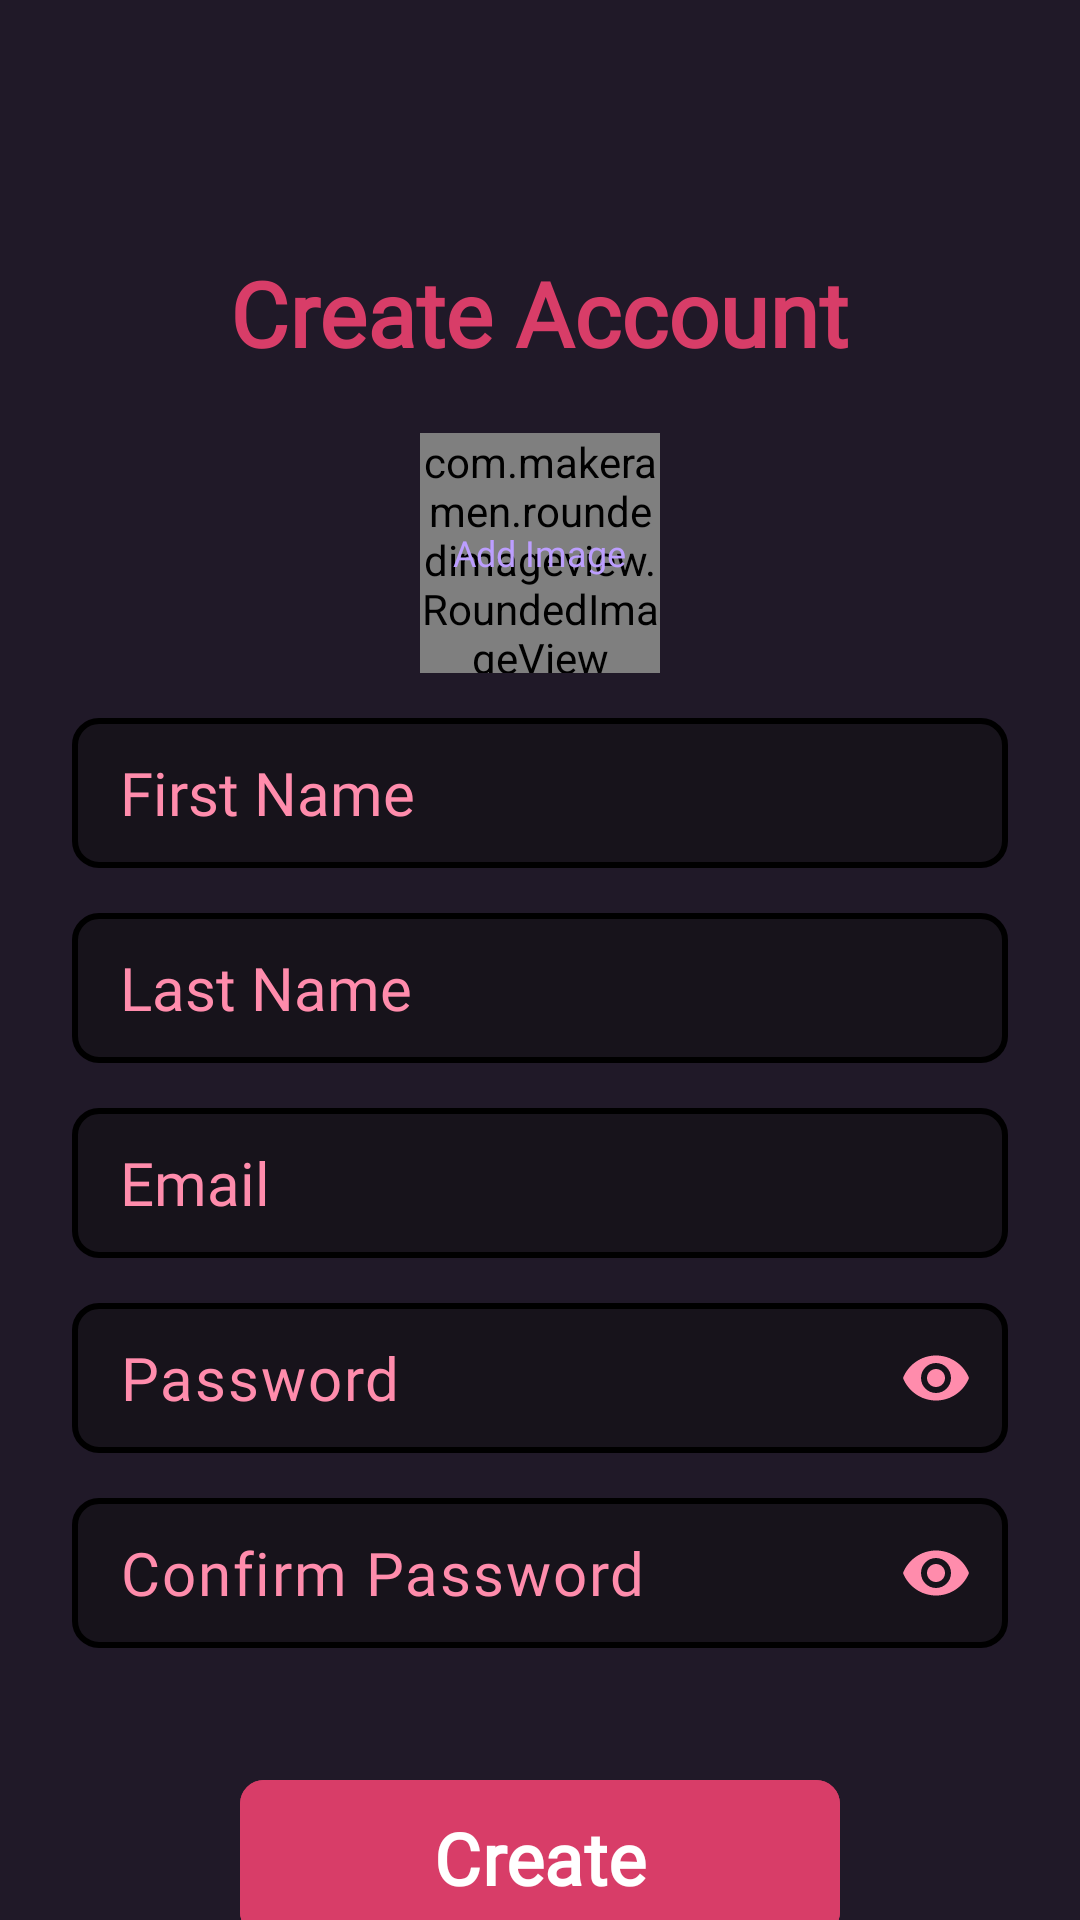

Write the Android layout XML for this screen, with the resource values it uses.
<!-- AndroidManifest.xml: application theme Theme.Chatapp -->
<!-- res/layout/activity_sign_up.xml -->
<?xml version="1.0" encoding="utf-8"?>
<ScrollView xmlns:android="http://schemas.android.com/apk/res/android"
    xmlns:app="http://schemas.android.com/apk/res-auto"
    xmlns:tools="http://schemas.android.com/tools"
    android:id="@+id/signUp"
    android:layout_width="match_parent"
    android:layout_height="match_parent"
    android:clipToPadding="false"
    android:overScrollMode="never"
    android:padding="24dp"
    android:scrollbars="none"
    android:background="@color/background"
    tools:context=".activities.CreateAccountActivity">

    <LinearLayout
        android:layout_width="match_parent"
        android:layout_height="wrap_content"
        android:gravity="center_horizontal"
        android:orientation="vertical">

        <TextView
            android:layout_width="wrap_content"
            android:layout_height="wrap_content"
            android:layout_marginTop="60dp"
            android:fontFamily="@font/courgette"
            android:text="@string/create_account"
            android:textColor="@color/primary"
            android:textSize="30sp"
            android:textStyle="bold" />

        
        <FrameLayout
            android:id="@+id/layoutImage"
            android:layout_width="wrap_content"
            android:layout_height="wrap_content"
            android:layout_marginTop="20dp">

            <com.makeramen.roundedimageview.RoundedImageView
            android:id="@+id/profileImage"
            android:layout_width="80dp"
            android:layout_height="80dp"
            android:background="@drawable/background_image"
            android:scaleType="centerCrop"
            app:riv_oval="true"/>

            <TextView
                android:id="@+id/textAddImage"
                android:layout_width="wrap_content"
                android:layout_height="wrap_content"
                android:layout_gravity="center"
                android:fontFamily="@font/courgette"
                android:text="@string/add_image"
                android:textColor="@color/secondary_text"
                android:textSize="12sp"/>

        </FrameLayout>

        
        <EditText
            android:id="@+id/inputFirstName"
            android:hint="@string/hint_first_name"
            android:inputType="textPersonName"
            style="@style/input_field"/>

        <EditText
            android:id="@+id/inputLastName"
            android:hint="@string/hint_last_name"
            android:inputType="textPersonName"
            style="@style/input_field"/>

        <EditText
            android:id="@+id/inputEmail"
            android:hint="@string/hint_email"
            android:inputType="textEmailAddress"
            style="@style/input_field"/>

        
        <com.google.android.material.textfield.TextInputLayout
            android:layout_width="match_parent"
            android:layout_height="wrap_content"
            android:layout_marginTop="15dp"
            app:endIconMode="password_toggle"
            app:endIconTint="@color/see_password_icon"
            app:hintEnabled="false"
            app:boxBackgroundMode="none">

            <com.google.android.material.textfield.TextInputEditText
                android:id="@+id/inputPassword"
                android:hint="@string/hint_password"
                android:inputType="textPassword"
                android:paddingTop="0dp"
                android:paddingBottom="0dp"
                style="@style/input_field"/>

        </com.google.android.material.textfield.TextInputLayout>

        
        <com.google.android.material.textfield.TextInputLayout
            android:layout_width="match_parent"
            android:layout_height="wrap_content"
            android:layout_marginTop="15dp"
            app:endIconMode="password_toggle"
            app:endIconTint="@color/see_password_icon"
            app:hintEnabled="false"
            app:boxBackgroundMode="none">

            <com.google.android.material.textfield.TextInputEditText
                android:id="@+id/inputConfirmPassword"
                android:hint="@string/confirm_password"
                android:inputType="textPassword"
                android:paddingTop="0dp"
                android:paddingBottom="0dp"
                style="@style/input_field"/>

        </com.google.android.material.textfield.TextInputLayout>

        
        <FrameLayout
            android:layout_width="match_parent"
            android:layout_height="match_parent">

            <com.google.android.material.button.MaterialButton
                android:id="@+id/btn_create"
                android:layout_width="200dp"
                android:layout_height="60dp"
                android:layout_marginTop="40dp"
                android:layout_gravity="top|center"
                android:backgroundTint="@color/primary"
                android:fontFamily="@font/courgette"
                android:text="@string/create_button_text"
                android:textColor="@color/white"
                android:textSize="24sp"
                android:textStyle="bold"
                app:cornerRadius="8sp"/>

            <ProgressBar
                android:id="@+id/progressBar"
                android:layout_width="25dp"
                android:layout_height="25dp"
                android:layout_gravity="center"
                android:visibility="invisible"/>

        </FrameLayout>

        <TextView
            android:id="@+id/textSignIn"
            android:layout_width="wrap_content"
            android:layout_height="wrap_content"
            android:layout_marginTop="20dp"
            android:fontFamily="@font/courgette"
            android:text="@string/login"
            android:textColor="@color/primary"
            android:textSize="24sp"
            android:textStyle="bold"/>

    </LinearLayout>

</ScrollView>
<!-- resources referenced by this layout -->
<resources>
  <color name="background">#201928</color>
  <color name="primary">#FFD83D68</color>
  <color name="secondary_text">#BC9EFF</color>
  <color name="see_password_icon">#FF8CAC</color>
  <color name="white">#FFFFFFFF</color>
  <!-- drawable background_image (drawable) -->
  <?xml version="1.0" encoding="utf-8"?>
  <shape xmlns:android="http://schemas.android.com/apk/res/android" android:shape="oval">
      <solid android:color="@color/background_icon"/>
      <stroke
          android:color="@color/black"
          android:width="2dp"/>
  </shape>
  <string name="add_image">Add Image</string>
  <string name="confirm_password">Confirm Password</string>
  <string name="create_account">Create Account</string>
  <string name="create_button_text">Create</string>
  <string name="hint_email">Email</string>
  <string name="hint_first_name">First Name</string>
  <string name="hint_last_name">Last Name</string>
  <string name="hint_password">Password</string>
  <string name="login">Login</string>
  <style name="input_field">
          <item name="android:layout_width">match_parent</item>
          <item name="android:layout_height">50dp</item>
          <item name="android:layout_marginTop">15dp</item>
          <item name="android:fontFamily">@font/courgette</item>
          <item name="android:background">@drawable/background_input</item>
          <item name="android:imeOptions">actionNext</item>
          <item name="android:importantForAutofill">no</item>
          <item name="android:paddingStart">16dp</item>
          <item name="android:paddingEnd">16dp</item>
          <item name="android:textColor">@color/primary_text</item>
          <item name="android:textColorHint">@color/primary_text</item>
          <item name="android:textSize">20sp</item>
      </style>
  <style name="Theme.Chatapp" parent="Base.Theme.Chatapp" />
  <color name="background_icon">#17131B</color>
  <color name="black">#FF000000</color>
  <!-- drawable background_input (drawable) -->
  <?xml version="1.0" encoding="utf-8"?>
  <shape xmlns:android="http://schemas.android.com/apk/res/android"
      android:shape="rectangle">
      <corners android:radius="8dp"/>
      <solid android:color="@color/background_input"/>
      <stroke
          android:width="2dp"
          android:color="@color/black"/>
  </shape>
  <color name="primary_text">#FF8CAC</color>
  <style name="Base.Theme.Chatapp" parent="Theme.Material3.DayNight.NoActionBar">
          
          <item name="colorPrimary">@color/primary</item>
          <item name="android:statusBarColor">@color/primary</item>
          
      </style>
  <color name="background_input">#17131B</color>
</resources>
